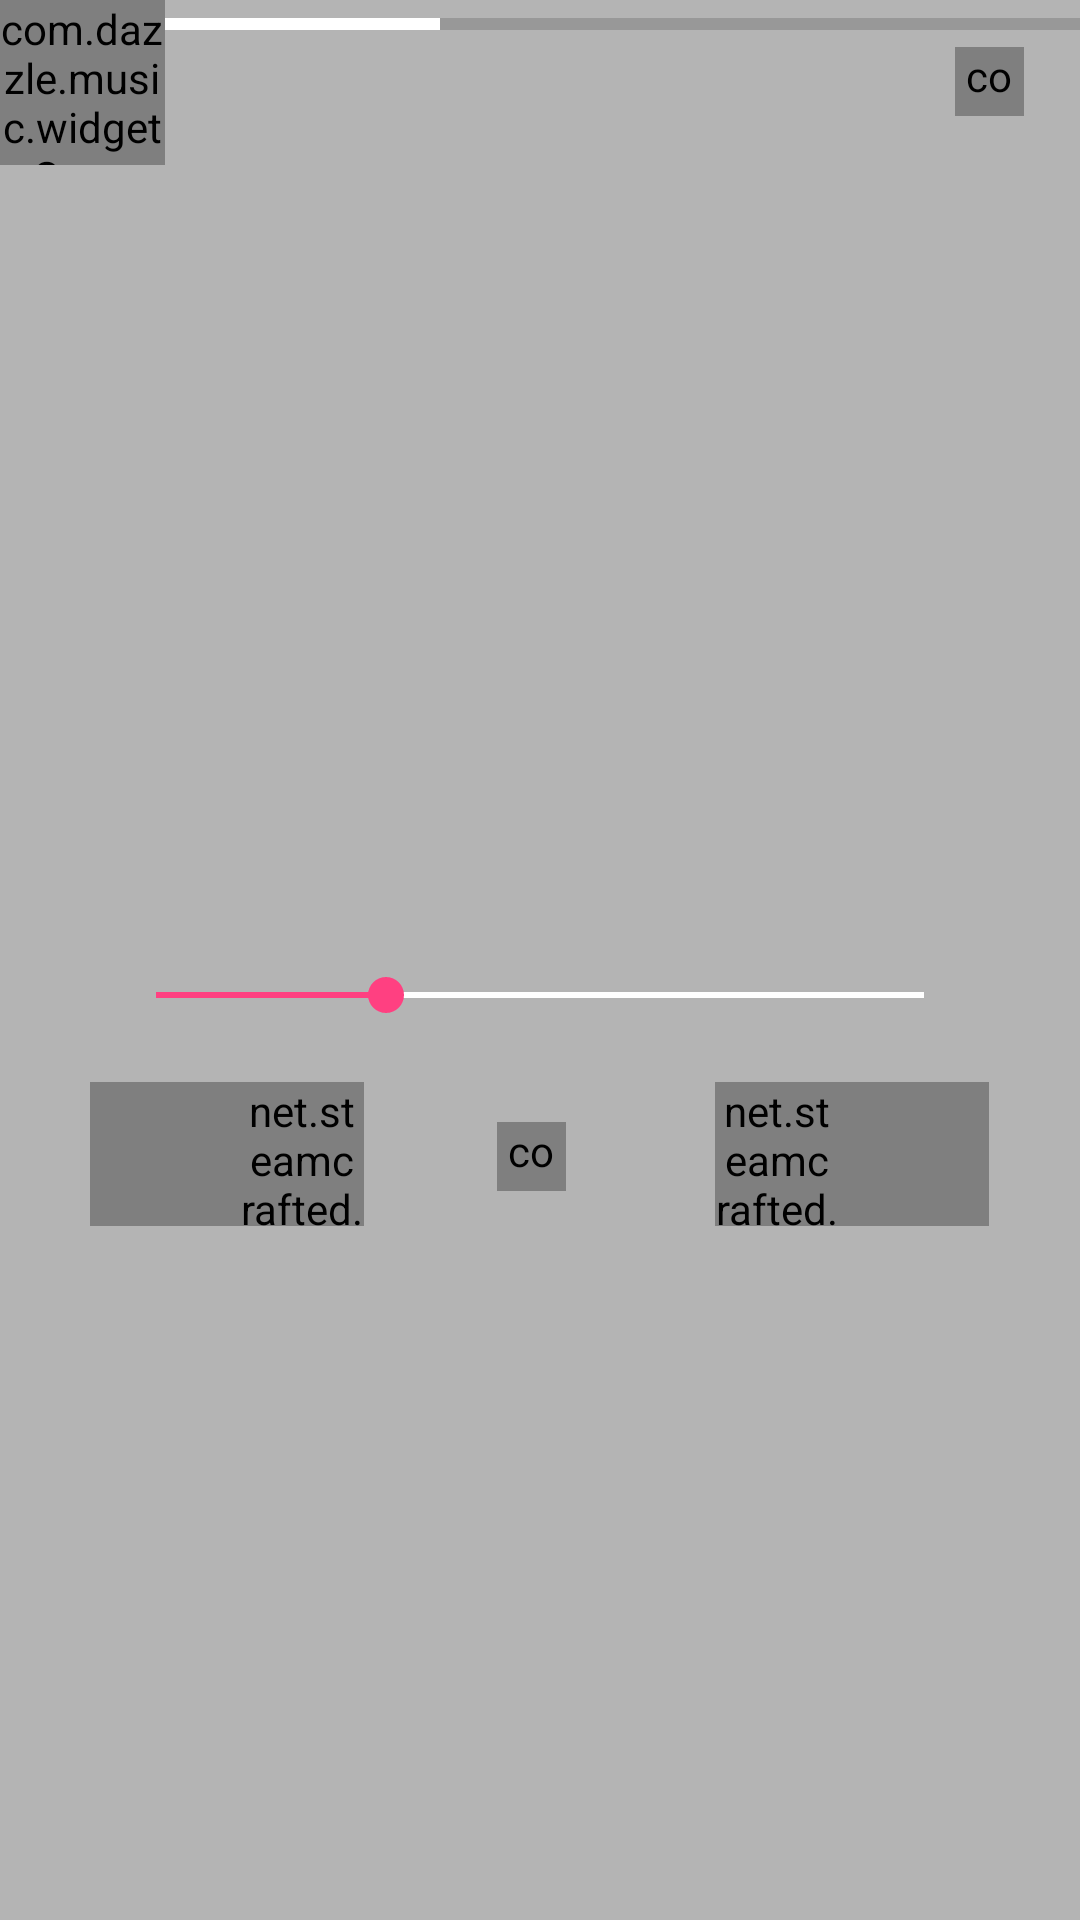

Android layout source for this screen:
<!-- AndroidManifest.xml: application theme AppTheme -->
<!-- res/layout/fragment_playback_controls.xml -->
<?xml version="1.0" encoding="utf-8"?>
<FrameLayout xmlns:android="http://schemas.android.com/apk/res/android"
    xmlns:app="http://schemas.android.com/apk/res-auto"
    android:layout_width="match_parent"
    android:layout_height="match_parent"
    android:id="@+id/root_view">

    <FrameLayout
        android:id="@+id/quick_controls_frame"
        android:layout_width="match_parent"
        android:layout_height="match_parent">

        <ImageView
            android:id="@+id/blurredAlbumart"
            android:layout_width="match_parent"
            android:layout_height="match_parent"
            android:scaleType="centerCrop" />

        <View
            android:layout_width="match_parent"
            android:layout_height="match_parent"
            android:background="#44000000" />

        <LinearLayout
            android:layout_width="match_parent"
            android:layout_height="match_parent"
            android:layout_gravity="center_horizontal|center_vertical"
            android:gravity="center_horizontal|center_vertical"
            android:orientation="vertical"
            android:paddingLeft="30dp"
            android:paddingRight="30dp"
            android:paddingTop="20dp">

            <TextView
                android:id="@+id/song_title"
                android:layout_width="wrap_content"
                android:layout_height="wrap_content"
                android:ellipsize="end"
                android:maxLines="1"
                android:textColor="#ffffff"
                android:textSize="25sp" />

            <TextView
                android:id="@+id/song_artist"
                android:layout_width="wrap_content"
                android:layout_height="wrap_content"
                android:ellipsize="end"
                android:maxLines="1"
                android:paddingTop="3dp"
                android:textColor="#ffffff"
                android:textSize="14sp" />

            <SeekBar
                android:id="@+id/song_progress"
                android:layout_width="match_parent"
                android:layout_height="wrap_content"
                android:layout_gravity="center"
                android:layout_marginLeft="6dp"
                android:layout_marginRight="6dp"
                android:maxHeight="2dp"
                android:paddingTop="18dp"
                android:progress="30"
                android:thumbTint="#FF4081"
                android:progressDrawable="@drawable/progress_drawable"
                android:tag="tint_accent_color" />


            <TextView
                android:id="@+id/song_album"
                android:layout_width="wrap_content"
                android:layout_height="wrap_content"
                android:textColor="#ffffff"
                android:visibility="gone" />

            <TextView
                android:id="@+id/song_duration"
                android:layout_width="wrap_content"
                android:layout_height="wrap_content"
                android:textColor="#ffffff"
                android:visibility="gone" />

            <TextView
                android:id="@+id/song_elapsed_time"
                android:layout_width="wrap_content"
                android:layout_height="wrap_content"
                android:textColor="#ffffff"
                android:visibility="gone" />


            <LinearLayout
                android:layout_width="match_parent"
                android:layout_height="wrap_content"
                android:layout_gravity="center_horizontal|center_vertical"
                android:orientation="horizontal"
                android:paddingTop="20dp">

                <net.steamcrafted.materialiconlib.MaterialIconView
                    android:id="@+id/previous"
                    android:layout_width="48dp"
                    android:layout_height="48dp"
                    android:layout_weight="0.7"
                    android:background="?attr/selectableItemBackgroundBorderless"
                    android:paddingLeft="50dp"
                    android:scaleType="center"
                    app:materialIcon="skip_previous"
                    app:materialIconColor="#fff"
                    app:materialIconSize="35dp" />

                <FrameLayout
                    android:layout_width="50dp"
                    android:layout_height="50dp"
                    android:layout_alignParentRight="true"
                    android:layout_centerVertical="true"
                    android:layout_marginRight="5dp"
                    android:layout_weight="1">

                    <com.dazzle.music.widgets.PlayPauseButton
                        android:id="@+id/playpause"
                        android:layout_width="23dp"
                        android:layout_height="23dp"
                        android:layout_gravity="center" />

                    <View
                        android:id="@+id/playpausewrapper"
                        android:layout_width="match_parent"
                        android:layout_height="match_parent"
                        android:background="?attr/selectableItemBackgroundBorderless" />

                </FrameLayout>

                <net.steamcrafted.materialiconlib.MaterialIconView
                    android:id="@+id/next"
                    android:layout_width="48dp"
                    android:layout_height="48dp"
                    android:layout_weight="0.7"
                    android:background="?attr/selectableItemBackgroundBorderless"
                    android:paddingRight="50dp"
                    android:scaleType="center"
                    app:materialIcon="skip_next"
                    app:materialIconColor="#fff"
                    app:materialIconSize="35dp" />
            </LinearLayout>

        </LinearLayout>
    </FrameLayout>


    <include layout="@layout/bottom_nowplaying_card" />


</FrameLayout>
<!-- res/layout/bottom_nowplaying_card.xml (included above) -->
<?xml version="1.0" encoding="utf-8"?>
<RelativeLayout xmlns:android="http://schemas.android.com/apk/res/android"
    android:id="@+id/topContainer"
    android:layout_width="wrap_content"
    android:layout_height="55dp"
    android:layout_gravity="top"
    android:background="?attr/windowBackground">
    

    <com.dazzle.music.widgets.SquareImageView
        android:id="@+id/album_art_nowplayingcard"
        android:layout_width="55dp"
        android:layout_height="55dp"
        android:layout_alignParentLeft="true"
        android:scaleType="centerCrop"
        android:src="@drawable/ic_launcher_logo" />

    <LinearLayout
        android:id="@+id/content"
        android:layout_width="match_parent"
        android:layout_height="wrap_content"
        android:layout_alignParentTop="true"
        android:layout_toRightOf="@id/album_art_nowplayingcard"
        android:orientation="vertical">

        <ProgressBar
            android:id="@+id/song_progress_normal"
            style="@style/Widget.AppCompat.ProgressBar.Horizontal"
            android:layout_width="match_parent"
            android:layout_height="wrap_content"
            android:layout_gravity="top"
            android:maxHeight="5dp"
            android:progress="30"
            android:tag="tint_accent_color" />

        <TextView
            android:id="@+id/title"
            style="@style/TextAppearance.AppCompat.Body1"
            android:layout_width="wrap_content"
            android:layout_height="wrap_content"
            android:layout_marginLeft="12dp"
            android:layout_marginRight="42dp"
            android:ellipsize="end"
            android:maxLines="1"
            android:textSize="15sp" />

        <TextView
            android:id="@+id/artist"
            style="@style/TextAppearance.AppCompat.Widget.ActionMode.Subtitle"
            android:layout_width="wrap_content"
            android:layout_height="wrap_content"
            android:layout_marginLeft="12dp"
            android:ellipsize="end"
            android:maxLength="20"
            android:maxLines="1"
            android:textSize="13sp" />

    </LinearLayout>

    <FrameLayout
        android:layout_width="50dp"
        android:layout_height="50dp"
        android:layout_alignParentRight="true"
        android:layout_centerVertical="true"
        android:layout_marginRight="5dp">

        <com.dazzle.music.widgets.PlayPauseButton
            android:id="@+id/play_pause"
            android:layout_width="23dp"
            android:layout_height="23dp"
            android:layout_gravity="center" />

        <View
            android:id="@+id/play_pause_wrapper"
            android:layout_width="match_parent"
            android:layout_height="match_parent"
            android:background="?attr/selectableItemBackgroundBorderless" />

    </FrameLayout>
</RelativeLayout>
<!-- resources referenced by this layout -->
<resources>
  <!-- drawable ic_launcher_logo: png bitmap (drawable-xxxhdpi, 23215 bytes) -->
  <!-- drawable progress_drawable (drawable) -->
  <?xml version="1.0" encoding="utf-8"?>
  <layer-list xmlns:android="http://schemas.android.com/apk/res/android">
      
  
      <item android:id="@android:id/background">
          <shape>
              <solid
              android:color="#FFFFFF" />
  
          </shape>
      </item>
  
      <item android:id="@android:id/progress">
          <clip>
              <shape>
                  <solid
                      android:color="#FF4081" />
              </shape>
          </clip>
      </item>
  </layer-list>
  <style name="AppTheme" parent="Theme.AppCompat.Light.NoActionBar">
          
          <item name="colorPrimary">@color/colorPrimary</item>
          <item name="colorPrimaryDark">@color/colorPrimaryDark</item>
          <item name="colorAccent">@color/colorAccent</item>
          <item name="android:windowBackground">@color/window_background_1</item>
  
      </style>
  <color name="colorPrimary">#170d43</color>
  <color name="colorPrimaryDark">#000000</color>
  <color name="colorAccent">#FFFFFF</color>
  <color name="window_background_1">#FFF5F5F5</color>
</resources>
